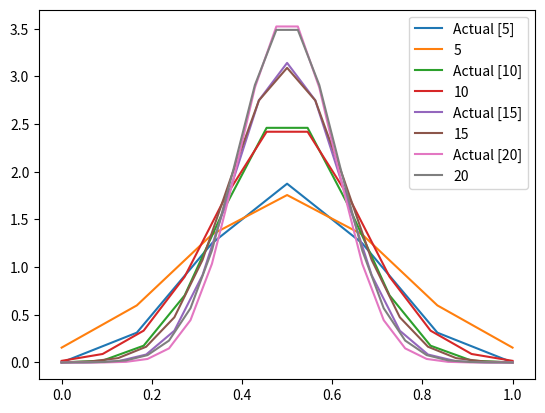

This chart was generated by the following Python code:
import math
import random
import statistics
import matplotlib.pyplot as plt
import numpy as np
import scipy.stats as stats

def parse_roll_test(test):
	# Parse the result of 'roll test' from Minstrel Hall
	dist = {}
	total = 0
	for line in test.split("\n"):
		if ":" in line:
			val, prob = line.split(":")
			dist[val] = int(prob)
			total += int(prob)
	# Parsing complete. We now have a mapping of result to number of instances,
	# and a total result count. So dist[X]/total == probability of X occurring,
	# for any X.
	return dist, total

def chisq(dist, total):
	expected = total / len(dist)
	error = 0
	for result, count in dist.items():
		error += (count - expected) ** 2 / expected
	print("χ² =", error)


if 0: chisq(*parse_roll_test("""
1: 10135
2: 9971
3: 9774
4: 9849
5: 10059
6: 9936
7: 9990
8: 10027
9: 9917
10: 10054
11: 10202
12: 10008
13: 10136
14: 10060
15: 10012
16: 9941
17: 10007
18: 9956
19: 10096
20: 9870
"""))

def roll_dice(n):
	# Roll an N-sided dice. Mess with this to create unfair distributions.
	roll = random.randrange(n) + 1
	if roll in {1, n} and not random.randrange(40):
		roll = random.randrange(n) + 1
	return roll

def test_dice_roller(n, tries):
	dist = {}
	# Initialize to all zeroes to ensure that we have entries for everything
	for i in range(n):
		dist[i + 1] = 0
	# Roll a bunch of dice and see what comes up
	for _ in range(tries):
		dist[roll_dice(n)] += 1
	chisq(dist, tries)

# for _ in range(15): test_dice_roller(20, 200000)


#(x ** 500_000_000) * ((1-x) ** 500_000_000)

#fac(1_000_000_000) / (fac(500_000_000) * fac(500_000_000))

def choose(n, k):
	# Actually calculate n choose k
	# n! / (k!(n-k)!)
	num = denom = 1
	for i in range(1, k + 1):
		num *= i + n - k
		denom *= i
	return num // denom
def approxchoose(n, k):
	# Approximate n choose k for large n and k
	return (n / (2 * math.pi * k * (n-k))) ** 0.5 * (n ** n) / (k ** k * (n - k) ** (n - k))
def choosehalf(n):
	# Approximate 2n choose n
	return 2 ** (2*n) / (math.pi * n)**0.5
print(choose(20, 10))
print(approxchoose(20, 10))
print(choosehalf(10))
# print(approxchoose(1_000_000, 500_000))
# print(choosehalf(500_000))

# Binomial distribution for N coin tosses
# What is the standard deviation of [0]*N + [1]*N ?
N = 1_000_000_000
half = 5_000_000_000
def stdev(N):
	ss = 0
	# Last step: How do we do this part without actually calculating
	# the Nth row of Pascal's Triangle?
	for n, count in enumerate(pascal(N)): ss += count * (n - N/2) ** 2
	return (ss / (2**N-1)) ** 0.5

def pascal(n):
	if n == 0: return [1]
	p = [0] + pascal(n - 1) + [0]
	return [p[i] + p[i + 1] for i in range(len(p) - 1)]
# statistics.NormalDist(0.5, stdev(N))
# for N in (4, 10, 20, 100, 1_000_000, 1_000_000_000, 1_000_000_000_000):
for N in (5, 10, 15, 20):
	print(N, stdev(N) / N)
	x = np.linspace(0, 1.0, N + 2)
	if N < 50:
		p = [p * n / 2**N * 2 for n, p in enumerate(pascal(N) + [0])]
		plt.plot(x, p, label=f"Actual [{N}]")
	if 0: # Slow calculation of the same figure stdev gives
		samples = []
		for n, count in enumerate(pascal(N)): samples.extend(count * [n])
		# mu / N, sigma / N
		muN, sigmaN = 0.5, statistics.stdev(samples)/N
		print(N, sigmaN)
	plt.plot(x, stats.norm.pdf(x, 0.5, stdev(N) / N), label=str(N))
# What is the first derivative of the PDF of (1e9 choose 5e8) at 0.5?
# f''(x) = 1/sqrt(2*pi)*e**(-1/2x^2) * (x^2-1)
# 499_000_000 <= x <= 501_000_000 ?? What probability?
# CDF: What is the probability that x < 499e6 ?
# CDF: What is the probability that x < 501e6 ?
# What is the spread around the mean such that CDF(x+spread) - CDF(x-spread) == 0.99?

plt.legend()
plt.show()
